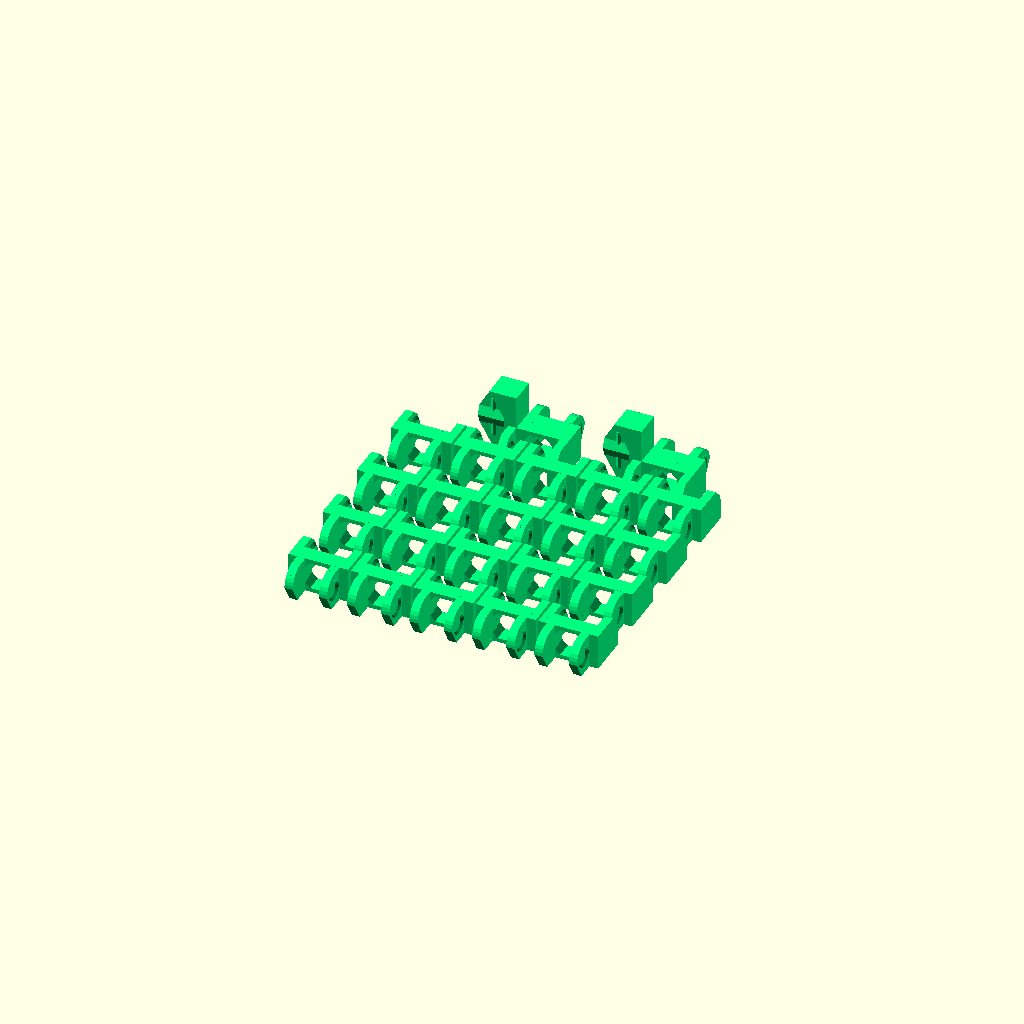
Cell 1: the model at its default parameters.
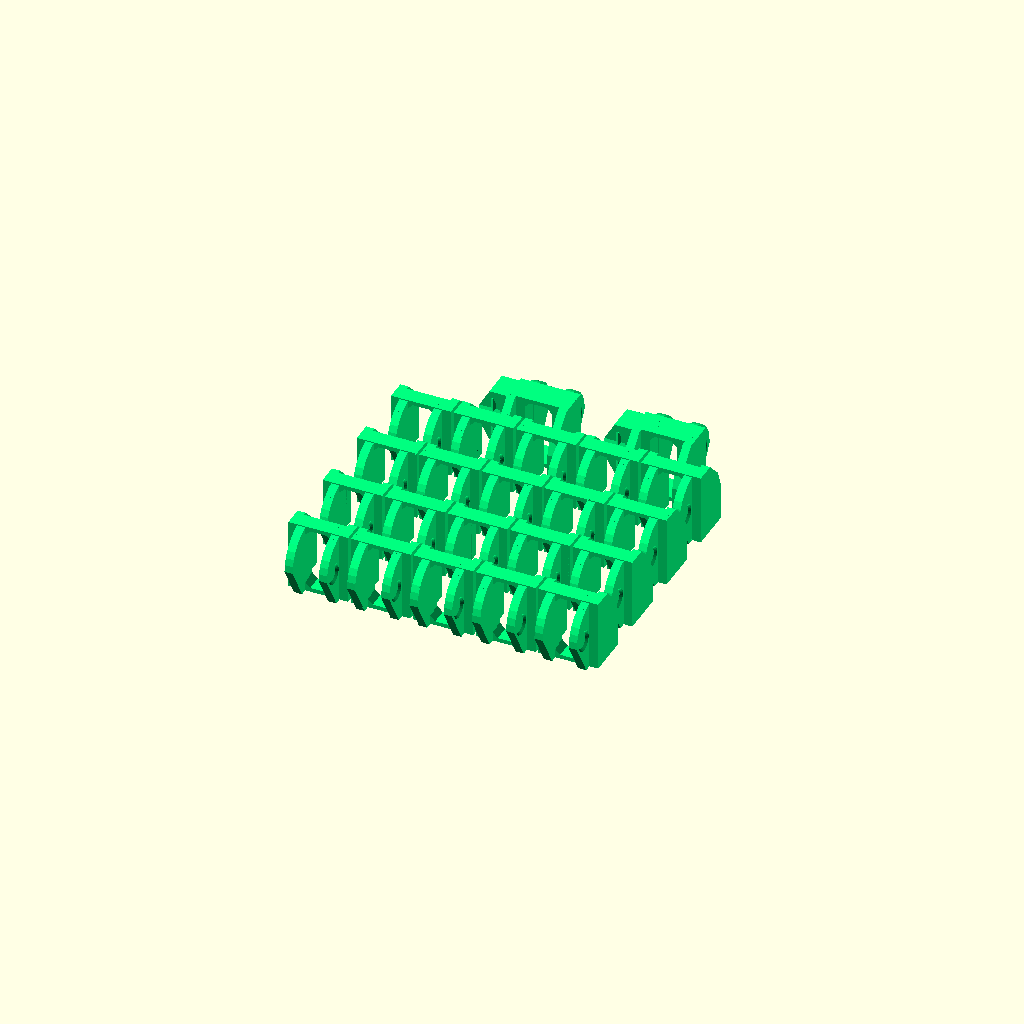
Cell 2 — cable_chain_height set to 26, the other parameters unchanged.
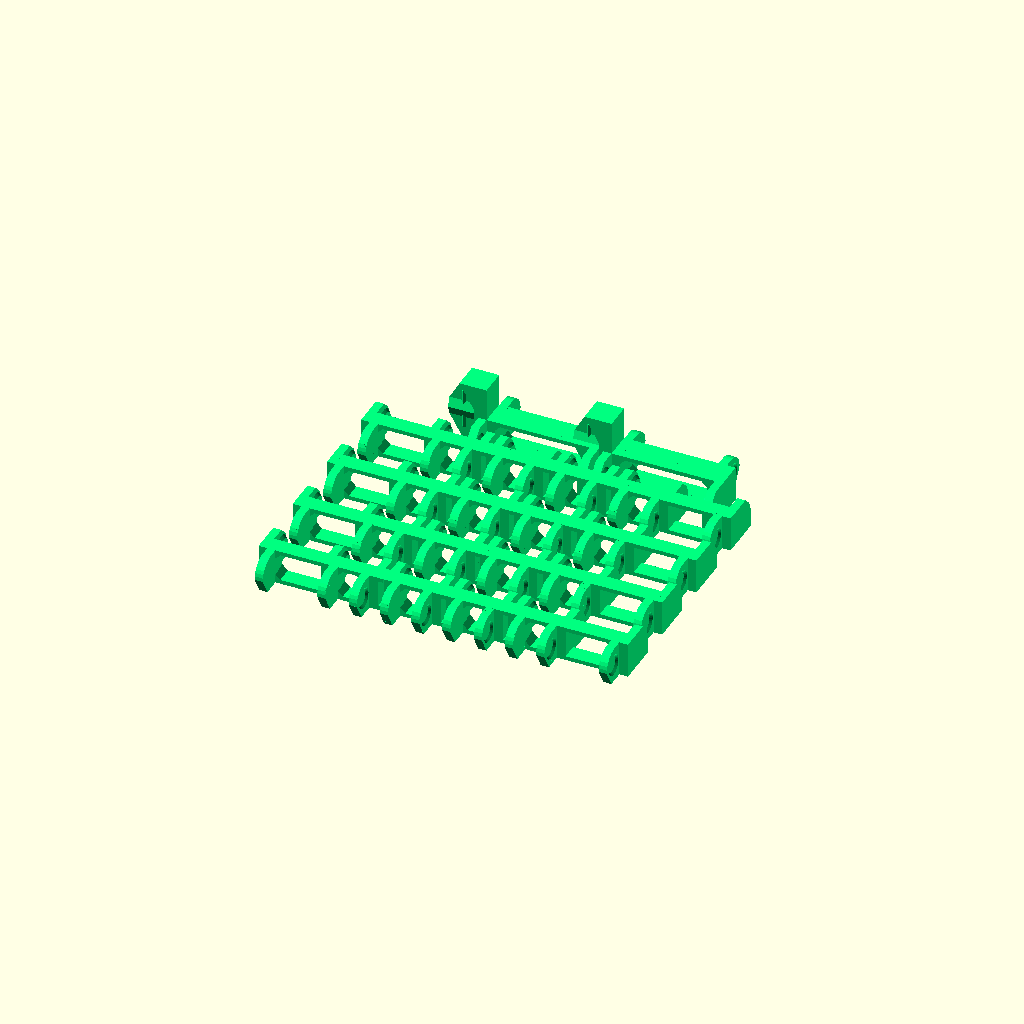
Cell 3 — cable_chain_width set to 44, the other parameters unchanged.
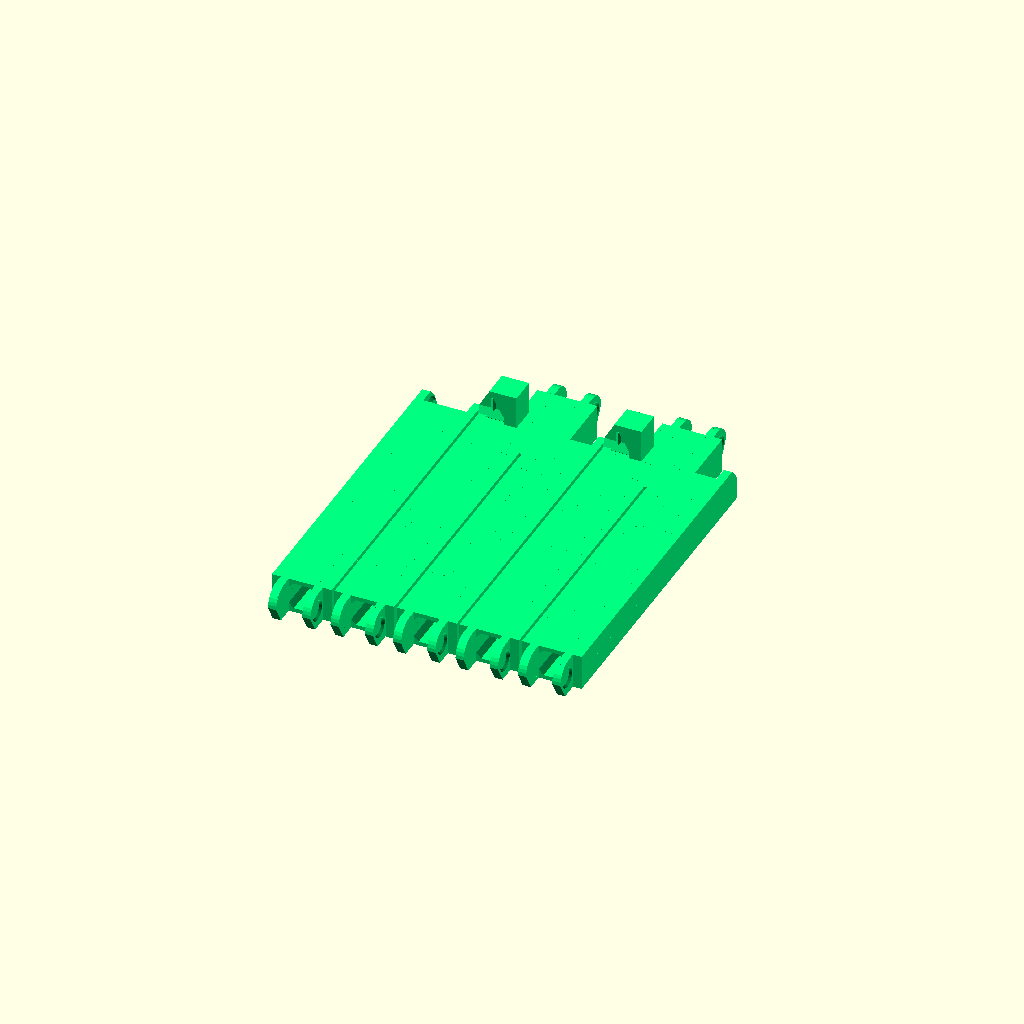
Cell 4: cable_chain_length = 52 (everything else at default).
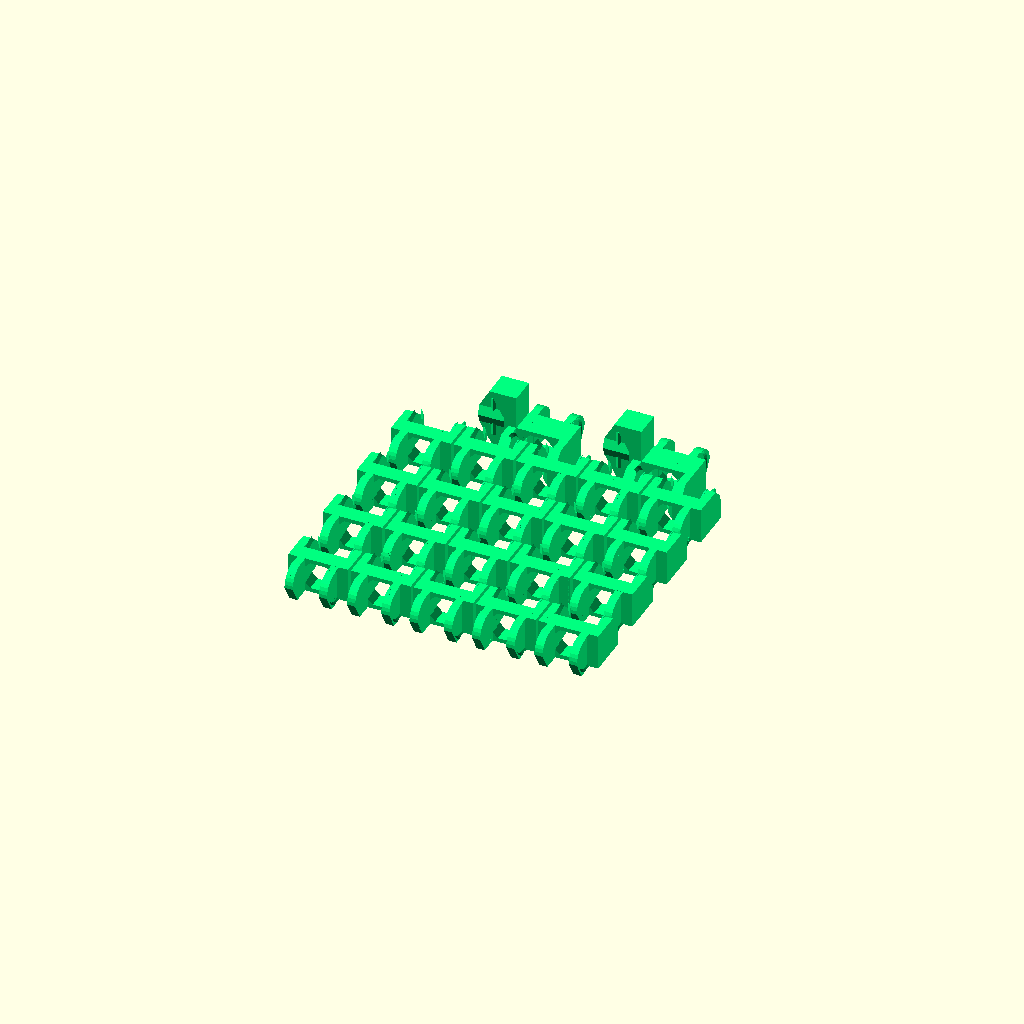
Cell 5: cable_chain_pivot = 12 (everything else at default).
One fixed orthographic camera (rotation 55°, 0°, 25°; colour scheme Cornfield) for every cell.
Source of the model, cable_chain_parts.scad:
include <config.scad>
use <GDMUtils.scad>
use <joiners.scad>

cable_chain_height = 13;  // mm
cable_chain_width  = 22;  // mm
cable_chain_length = 26;  // mm
cable_chain_pivot   = 6;  // mm
cable_chain_bump    = 1;  // mm
cable_chain_wall    = 3;  // mm

module cable_chain_barrel()
{
	h = cable_chain_height;
	w = cable_chain_width;
	l = cable_chain_length;
	r = cable_chain_pivot/2;

	color("SpringGreen")
	union () {
		difference() {
			translate([0, 0, h/2])
				cube(size=[w, l-20, h], center=true);
			translate([0, 0, h/2])
				chamfcube(size=[w-4*cable_chain_wall, l, h-cable_chain_wall], chamfer=2, center=true);
		}
	}
}
//!cable_chain_barrel();


module cable_chain_mount1()
{
	h = cable_chain_height;
	w = cable_chain_width;
	l = cable_chain_length;
	r = cable_chain_pivot/2;

	color("SpringGreen")
	union () {
		difference() {
			// Sides and tabs
			mirror_copy([1,0,0]) {
				translate([w/2-3*cable_chain_wall/2-printer_slop, -l/4, h/2]) {
					cube(size=[cable_chain_wall, l/2, h], center=true);
				}
			}

			// Chamfer Bottom Front
			translate([0, -l/2, 0]) {
				scale([1, tan(30), 1]) xrot(45) cube(size=[w+2, h/2*sqrt(2), h/2*sqrt(2)], center=true);
			}

			// Round out top front.
			translate([0, -l/2, h]) {
				difference() {
					cube(size=[w+2, h, h], center=true);
					translate([0, h/2, -h/2]) {
						yrot(90) cylinder(h=w+3, r=h/2, center=true, $fn=32);
					}
				}
			}

			// Pivot Divot
			mirror_copy([1,0,0]) {
				translate([(w-cable_chain_wall)/2, 0, h/2]) {
					translate([-cable_chain_wall/2-cable_chain_bump/2, -l/2+r+2.75-printer_slop, 0]) {
						yrot(90) cylinder(h=cable_chain_bump+0.05, r1=r, r2=r+cable_chain_bump, center=true, $fn=32);
					}
				}
			}
		}
	}
}
//!cable_chain_mount1();


module cable_chain_mount2()
{
	h = cable_chain_height;
	w = cable_chain_width;
	l = cable_chain_length;
	r = cable_chain_pivot/2;

	color("SpringGreen")
	union () {
		difference() {
			// Sides and tabs
			mirror_copy([1,0,0]) {
				translate([(w-cable_chain_wall)/2, 0, h/2]) {
					translate([0, l/4, 0])
						cube(size=[cable_chain_wall, l/2, h], center=true);

					// Pivot bump
					translate([-cable_chain_wall/2-cable_chain_bump/2, l/2-h/3, 0])
						yrot(90) cylinder(h=cable_chain_bump, r1=r, r2=r+cable_chain_bump, center=true, $fn=32);
				}
			}

			// Chamfer top back
			translate([0, l/2, h]) {
				xrot(45) cube(size=[w+2, h/3*sqrt(2), h/3*sqrt(2)], center=true);
				scale([1, tan(20), 1]) xrot(45) cube(size=[w+2, h/2*sqrt(2), h/2*sqrt(2)], center=true);
			}
		}
	}
}
//!cable_chain_mount2();


module cable_chain_link()
{
	color("SpringGreen")
	union () {
		cable_chain_mount1();
		cable_chain_barrel();
		cable_chain_mount2();
	}
}
//!cable_chain_link();


module cable_chain_mount()
{
	joiner_length=10;
	color("SpringGreen")
	union () {
		translate([0, -2, 0]) {
			cable_chain_mount1();
			cable_chain_barrel();
		}
		translate([0, 2, 0]) {
			cable_chain_barrel();
			cable_chain_mount2();
		}
		translate([(joiner_length+cable_chain_width/2-3), 0, rail_height/4]) {
			zrot(-90) {
				half_joiner(h=rail_height/2, w=joiner_width, l=joiner_length, a=joiner_angle);
			}
		}
	}
}
//!cable_chain_mount();


module cable_chain_link_parts() { // make me
	translate([0, -20, 0]) {
		grid_of(count=[5, 4], spacing=[23, 27]) {
			cable_chain_link();
		}
	}
	translate([12, 40, 0]) {
		grid_of(count=2, spacing=46) {
			zrot(180) cable_chain_mount();
		}
	}
}


cable_chain_link_parts();


// vim: noexpandtab tabstop=4 shiftwidth=4 softtabstop=4 nowrap
Customizer parameters (derived from the source; name, type, default, range or options):
cable_chain_height: number, default 13
cable_chain_width: number, default 22
cable_chain_length: number, default 26
cable_chain_pivot: number, default 6
cable_chain_bump: number, default 1
cable_chain_wall: number, default 3
